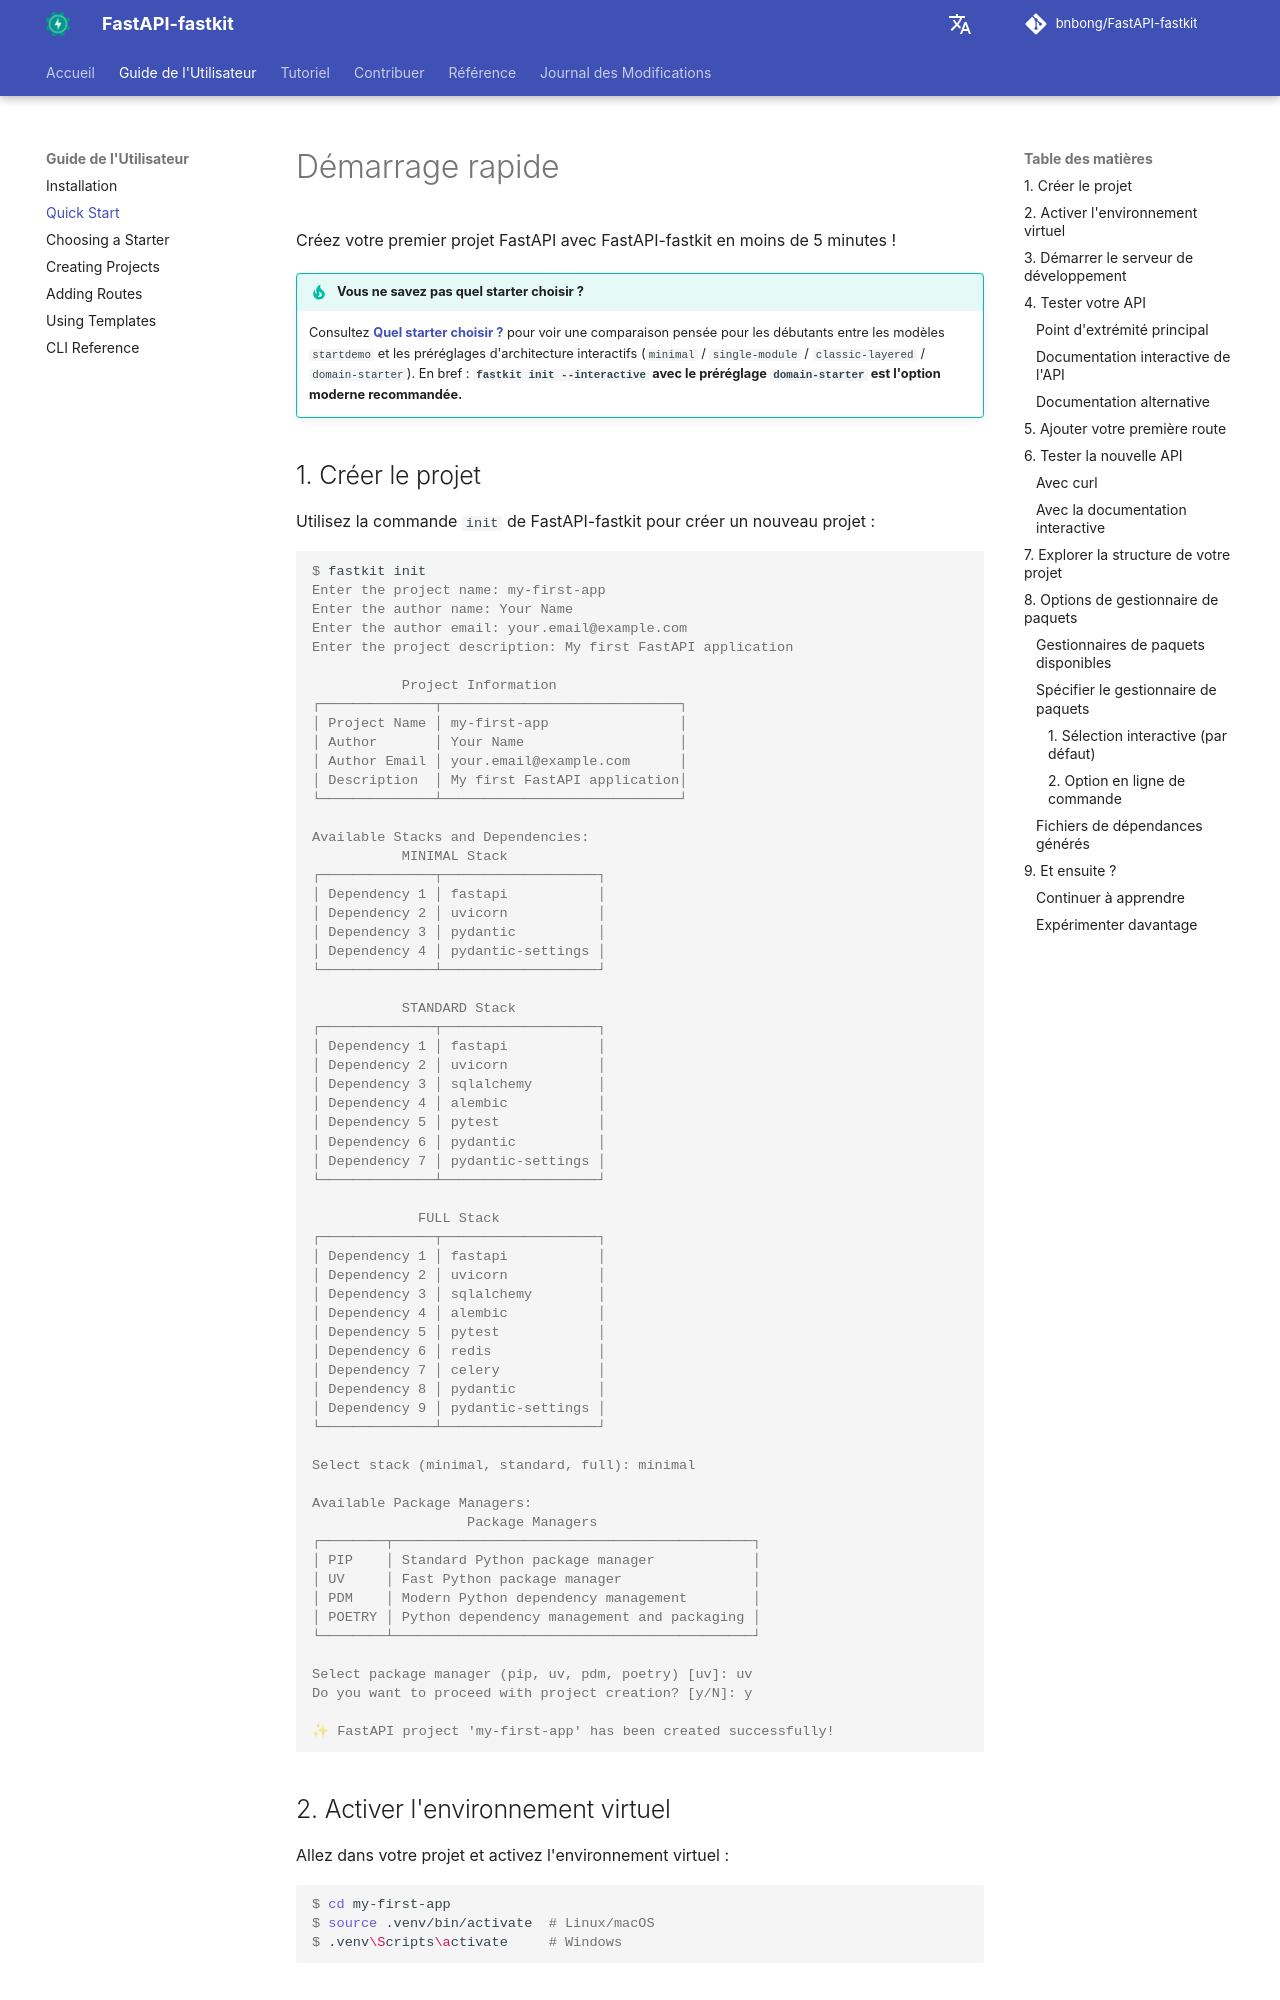

repository: bnbong/FastAPI-fastkit · page: fr/user-guide/quick-start/index.html · generator: mkdocs

# Démarrage rapide

Créez votre premier projet FastAPI avec FastAPI-fastkit en moins de 5 minutes !

!!! tip "Vous ne savez pas quel starter choisir ?"
    Consultez [**Quel starter choisir ?**](choosing-a-starter.md) pour voir une comparaison pensée pour les débutants entre les modèles `startdemo` et les préréglages d'architecture interactifs (`minimal` / `single-module` / `classic-layered` / `domain-starter`). En bref : **`fastkit init --interactive` avec le préréglage `domain-starter` est l'option moderne recommandée.**

## 1. Créer le projet

Utilisez la commande `init` de FastAPI-fastkit pour créer un nouveau projet :

<div class="termy">

```console
$ fastkit init
Enter the project name: my-first-app
Enter the author name: Your Name
Enter the author email: your.email@example.com
Enter the project description: My first FastAPI application

           Project Information
┌──────────────┬─────────────────────────────┐
│ Project Name │ my-first-app                │
│ Author       │ Your Name                   │
│ Author Email │ your.email@example.com      │
│ Description  │ My first FastAPI application│
└──────────────┴─────────────────────────────┘

Available Stacks and Dependencies:
           MINIMAL Stack
┌──────────────┬───────────────────┐
│ Dependency 1 │ fastapi           │
│ Dependency 2 │ uvicorn           │
│ Dependency 3 │ pydantic          │
│ Dependency 4 │ pydantic-settings │
└──────────────┴───────────────────┘

           STANDARD Stack
┌──────────────┬───────────────────┐
│ Dependency 1 │ fastapi           │
│ Dependency 2 │ uvicorn           │
│ Dependency 3 │ sqlalchemy        │
│ Dependency 4 │ alembic           │
│ Dependency 5 │ pytest            │
│ Dependency 6 │ pydantic          │
│ Dependency 7 │ pydantic-settings │
└──────────────┴───────────────────┘

             FULL Stack
┌──────────────┬───────────────────┐
│ Dependency 1 │ fastapi           │
│ Dependency 2 │ uvicorn           │
│ Dependency 3 │ sqlalchemy        │
│ Dependency 4 │ alembic           │
│ Dependency 5 │ pytest            │
│ Dependency 6 │ redis             │
│ Dependency 7 │ celery            │
│ Dependency 8 │ pydantic          │
│ Dependency 9 │ pydantic-settings │
└──────────────┴───────────────────┘

Select stack (minimal, standard, full): minimal

Available Package Managers:
                   Package Managers
┌────────┬────────────────────────────────────────────┐
│ PIP    │ Standard Python package manager            │
│ UV     │ Fast Python package manager                │
│ PDM    │ Modern Python dependency management        │
│ POETRY │ Python dependency management and packaging │
└────────┴────────────────────────────────────────────┘

Select package manager (pip, uv, pdm, poetry) [uv]: uv
Do you want to proceed with project creation? [y/N]: y

✨ FastAPI project 'my-first-app' has been created successfully!
```

</div>
